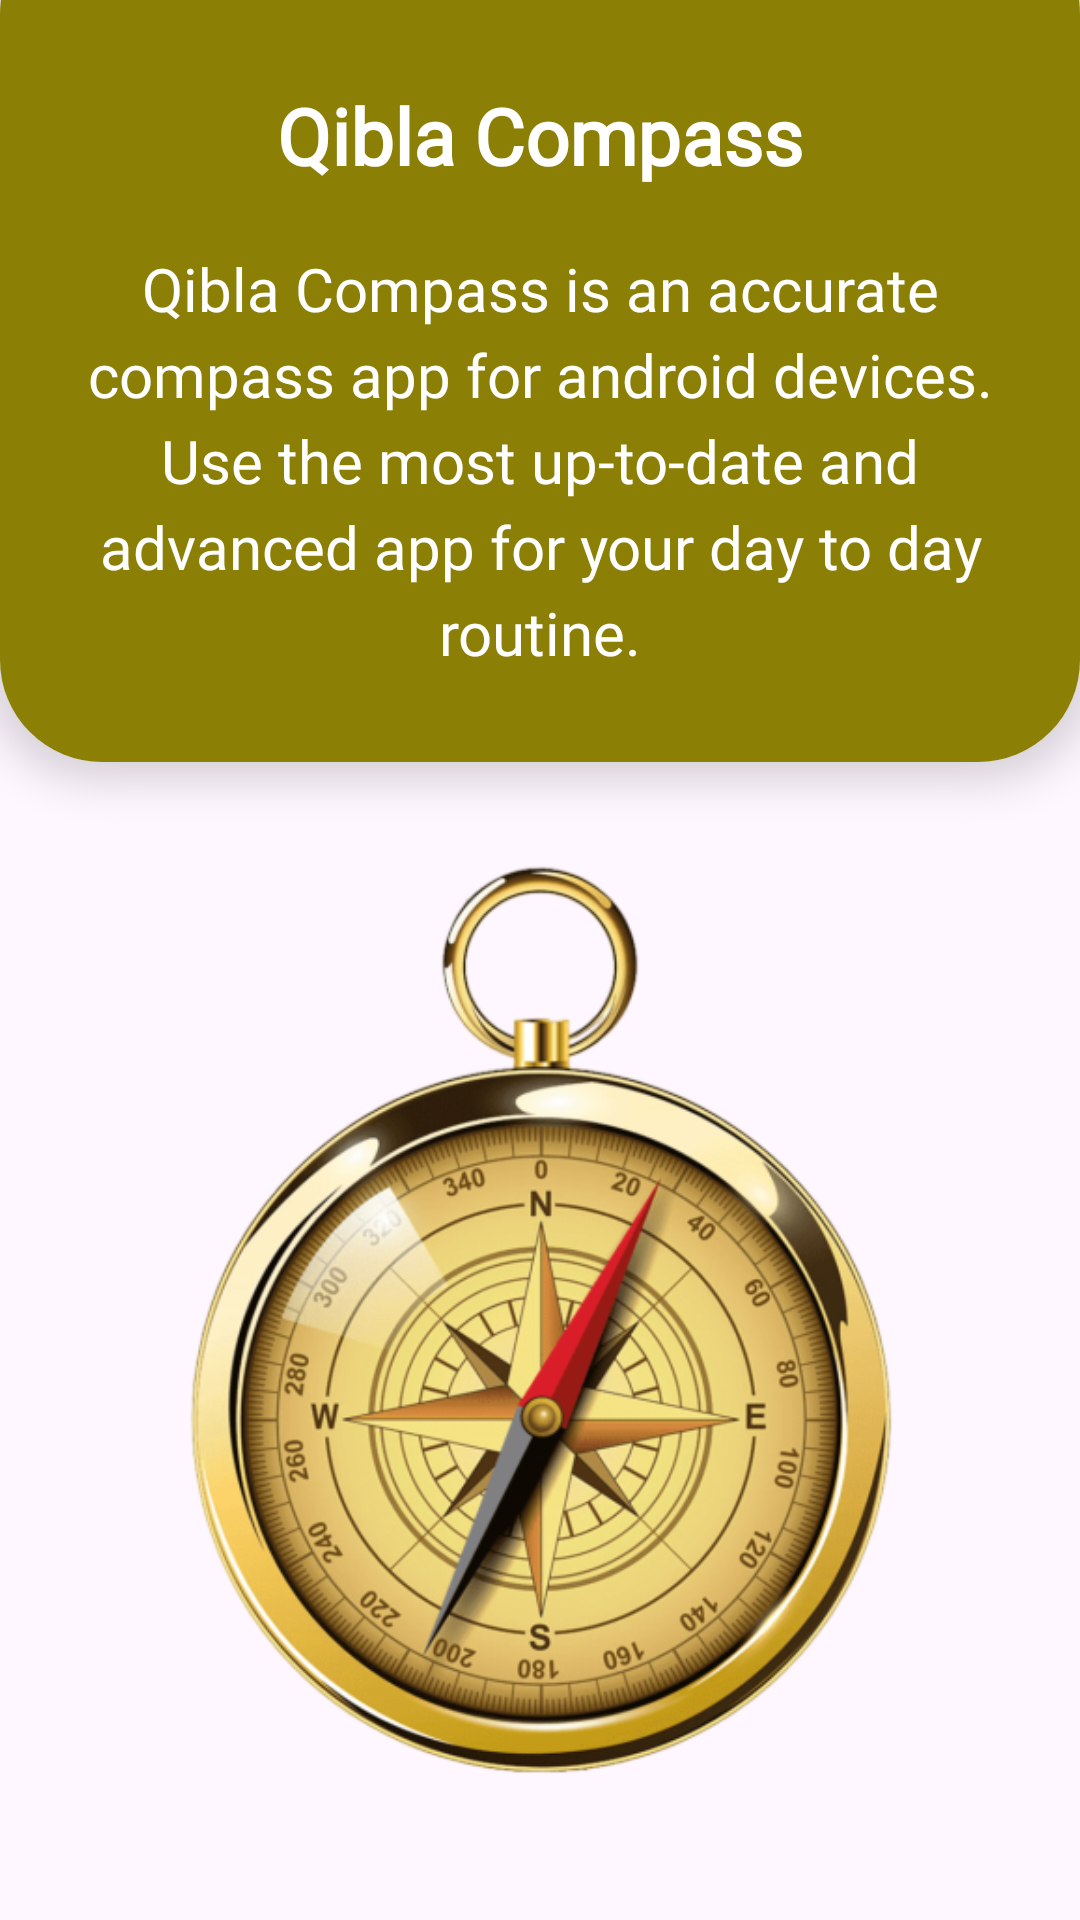

Here is an Android app screen rendered from its layout file. Give the layout XML and the strings, colors and styles it references.
<!-- AndroidManifest.xml: application theme Theme.KiblaDirection -->
<!-- res/layout/xml1.xml -->
<?xml version="1.0" encoding="utf-8"?>
<layout xmlns:tools="http://schemas.android.com/tools"
    xmlns:android="http://schemas.android.com/apk/res/android"
    xmlns:app="http://schemas.android.com/apk/res-auto">
    <androidx.constraintlayout.widget.ConstraintLayout
        android:layout_width="match_parent"
        android:layout_height="match_parent">

        <androidx.cardview.widget.CardView
            android:id="@+id/cardView2"
            android:layout_width="match_parent"
            android:layout_height="0dp"
            android:layout_marginTop="-30dp"
            app:cardCornerRadius="34dp"
            app:cardElevation="8dp"
            app:layout_constraintEnd_toEndOf="parent"
            app:layout_constraintStart_toStartOf="parent"
            app:layout_constraintTop_toTopOf="parent">

            <androidx.constraintlayout.widget.ConstraintLayout
                android:layout_width="match_parent"
                android:layout_height="match_parent"
                android:layout_marginTop="29dp"
                style="@style/bottom_curve">

                <TextView
                    android:id="@+id/textView2"
                    android:layout_width="wrap_content"
                    android:layout_height="wrap_content"
                    android:layout_marginTop="28dp"
                    android:fontFamily="@font/alike_angular"
                    android:text="@string/qibla_compass"
                    android:textStyle="bold"
                    android:textColor="@color/white"
                    android:textSize="26sp"
                    app:layout_constraintBottom_toTopOf="@+id/textView3"
                    app:layout_constraintEnd_toEndOf="parent"
                    app:layout_constraintStart_toStartOf="parent"
                    app:layout_constraintTop_toTopOf="parent" />

                <TextView
                    android:id="@+id/textView3"
                    android:layout_width="wrap_content"
                    android:layout_height="wrap_content"
                    android:fontFamily="@font/alike_angular"
                    android:gravity="center"
                    android:paddingStart="24dp"
                    android:paddingEnd="24dp"
                    android:paddingBottom="30dp"
                    android:paddingTop="20dp"
                    android:lineSpacingExtra="5dp"
                    android:text="@string/qibla_compass_is_an_accurate_compass_app_for_android_devices_use_the_most_up_to_date_and_advanced_app_for_your_day_to_day_routine"
                    android:textColor="@color/white"
                    android:textSize="20sp"
                    app:layout_constraintBottom_toBottomOf="parent"
                    app:layout_constraintEnd_toEndOf="parent"
                    app:layout_constraintStart_toStartOf="parent"
                    app:layout_constraintTop_toBottomOf="@+id/textView2" />

            </androidx.constraintlayout.widget.ConstraintLayout>
        </androidx.cardview.widget.CardView>

        <ImageView
            android:layout_width="match_parent"
            android:layout_height="0dp"
            android:padding="30dp"
            android:src="@drawable/kibla"
            app:layout_constraintBottom_toBottomOf="parent"
            app:layout_constraintTop_toBottomOf="@+id/cardView2" />



    </androidx.constraintlayout.widget.ConstraintLayout>
</layout>
<!-- resources referenced by this layout -->
<resources>
  <color name="white">#FFFFFFFF</color>
  <!-- drawable kibla: png bitmap (drawable, 270695 bytes) -->
  <string name="qibla_compass">Qibla Compass</string>
  <string name="qibla_compass_is_an_accurate_compass_app_for_android_devices_use_the_most_up_to_date_and_advanced_app_for_your_day_to_day_routine">Qibla Compass is an accurate compass app for android devices. Use the most up-to-date and advanced app for your day to day routine.</string>
  <style name="bottom_curve"><item name="android:background">@drawable/bottom_curve</item></style>
  <style name="Theme.KiblaDirection" parent="Base.Theme.KiblaDirection" />
  <!-- drawable bottom_curve (drawable) -->
  <?xml version="1.0" encoding="utf-8"?>
  <shape xmlns:android="http://schemas.android.com/apk/res/android"
      android:shape="rectangle">
      <corners
          android:topLeftRadius="0dp"
          android:topRightRadius="0dp"
          android:bottomLeftRadius="24dp"
          android:bottomRightRadius="24dp" />
      <gradient
          android:startColor="@color/appColor"
          android:centerColor="@color/appColor"
          android:endColor="@color/appColor"
          android:angle="45"/>  
  </shape>
  <style name="Base.Theme.KiblaDirection" parent="Theme.Material3.DayNight.NoActionBar">
          
          
          <item name="colorPrimary">@color/appColor</item>
          <item name="colorPrimaryDark">@color/appColor</item>
          <item name="colorAccent">@color/appColor</item>
          <item name="android:textColorPrimary">@color/black</item>
      </style>
  <color name="appColor">#8C7F06</color>
  <color name="black">#FF000000</color>
</resources>
